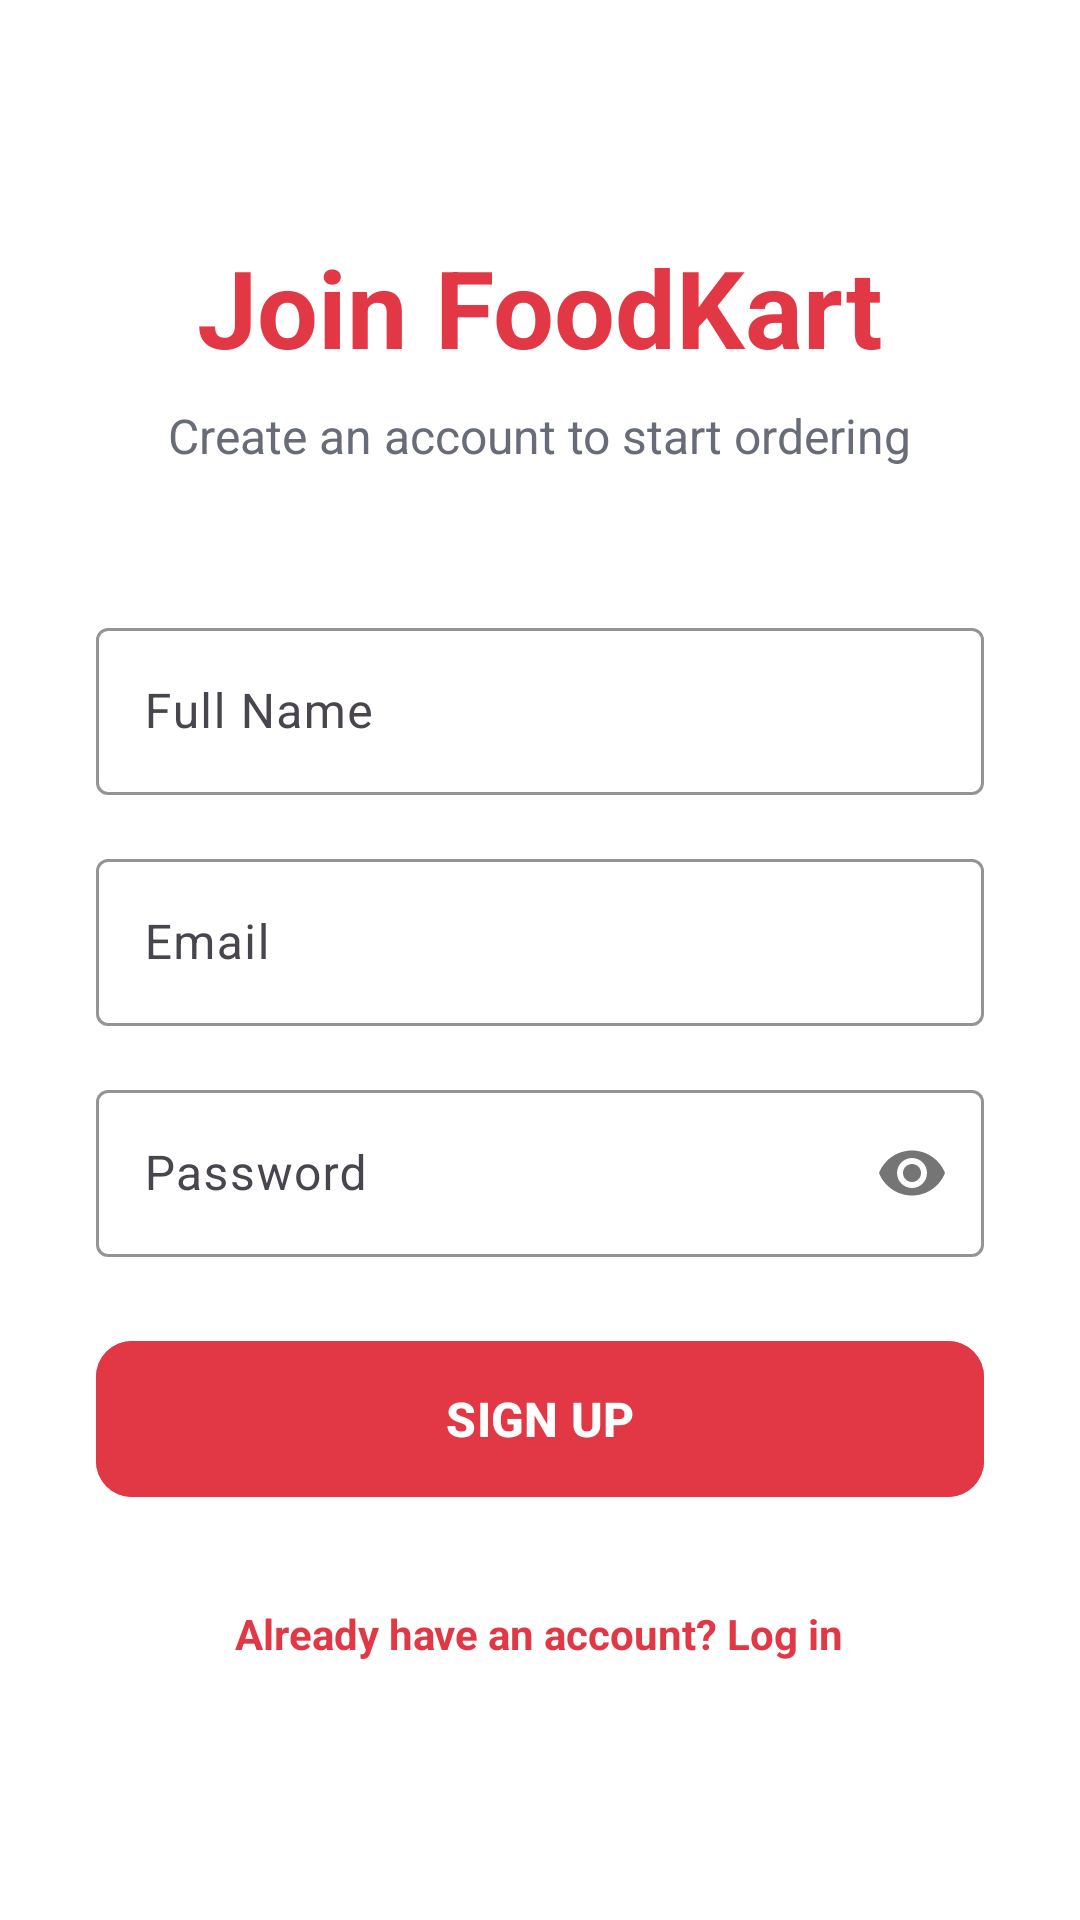

The Android layout XML behind this screen, and the referenced resources:
<!-- AndroidManifest.xml: application theme AppTheme.NoActionBar -->
<!-- res/layout/activity_signup.xml -->
<?xml version="1.0" encoding="utf-8"?>
<LinearLayout xmlns:android="http://schemas.android.com/apk/res/android"
    xmlns:app="http://schemas.android.com/apk/res-auto"
    android:layout_width="match_parent"
    android:layout_height="match_parent"
    android:background="@color/white"
    android:gravity="center"
    android:orientation="vertical"
    android:padding="32dp">

    <TextView
        android:layout_width="wrap_content"
        android:layout_height="wrap_content"
        android:layout_marginBottom="8dp"
        android:text="Join FoodKart"
        android:textColor="@color/primary_red"
        android:textSize="36sp"
        android:textStyle="bold" />

    <TextView
        android:layout_width="wrap_content"
        android:layout_height="wrap_content"
        android:layout_marginBottom="48dp"
        android:text="Create an account to start ordering"
        android:textColor="@color/text_grey_medium"
        android:textSize="16sp" />

    <com.google.android.material.textfield.TextInputLayout
        android:layout_width="match_parent"
        android:layout_height="wrap_content"
        android:layout_marginBottom="16dp"
        android:hint="Full Name"
        app:boxBackgroundColor="@color/white"
        app:boxStrokeColor="@color/primary_red"
        app:hintTextColor="@color/primary_red">

        <com.google.android.material.textfield.TextInputEditText
            android:id="@+id/etName"
            android:layout_width="match_parent"
            android:layout_height="wrap_content"
            android:inputType="textPersonName" />
    </com.google.android.material.textfield.TextInputLayout>

    <com.google.android.material.textfield.TextInputLayout
        android:layout_width="match_parent"
        android:layout_height="wrap_content"
        android:layout_marginBottom="16dp"
        android:hint="Email"
        app:boxBackgroundColor="@color/white"
        app:boxStrokeColor="@color/primary_red"
        app:hintTextColor="@color/primary_red">

        <com.google.android.material.textfield.TextInputEditText
            android:id="@+id/etEmail"
            android:layout_width="match_parent"
            android:layout_height="wrap_content"
            android:inputType="textEmailAddress" />
    </com.google.android.material.textfield.TextInputLayout>

    <com.google.android.material.textfield.TextInputLayout
        android:layout_width="match_parent"
        android:layout_height="wrap_content"
        android:layout_marginBottom="24dp"
        android:hint="Password"
        app:boxBackgroundColor="@color/white"
        app:boxStrokeColor="@color/primary_red"
        app:hintTextColor="@color/primary_red"
        app:passwordToggleEnabled="true">

        <com.google.android.material.textfield.TextInputEditText
            android:id="@+id/etPassword"
            android:layout_width="match_parent"
            android:layout_height="wrap_content"
            android:inputType="textPassword" />
    </com.google.android.material.textfield.TextInputLayout>

    <com.google.android.material.button.MaterialButton
        android:id="@+id/btnSignUp"
        android:layout_width="match_parent"
        android:layout_height="60dp"
        android:backgroundTint="@color/primary_red"
        android:text="SIGN UP"
        android:textColor="@color/white"
        android:textSize="16sp"
        android:textStyle="bold"
        app:cornerRadius="12dp" />

    <TextView
        android:id="@+id/tvLoginLink"
        android:layout_width="wrap_content"
        android:layout_height="wrap_content"
        android:layout_marginTop="24dp"
        android:padding="8dp"
        android:text="Already have an account? Log in"
        android:textColor="@color/primary_red"
        android:textSize="14sp"
        android:textStyle="bold" />

</LinearLayout>
<!-- resources referenced by this layout -->
<resources>
  <color name="primary_red">#E23744</color>
  <color name="text_grey_medium">#686B78</color>
  <color name="white">#FFFFFFFF</color>
  <style name="AppTheme.NoActionBar" parent="Theme.Material3.Light.NoActionBar">
          <item name="colorPrimary">@color/primary_red</item>
          <item name="colorPrimaryDark">@color/primary_red_dark</item>
          <item name="colorAccent">@color/primary_red</item>
          <item name="android:windowBackground">@color/bg_light_grey</item>
          <item name="android:statusBarColor">@color/white</item>
          <item name="android:windowLightStatusBar">true</item>
      </style>
  <color name="primary_red_dark">#C12733</color>
  <color name="bg_light_grey">#F4F4F4</color>
</resources>
